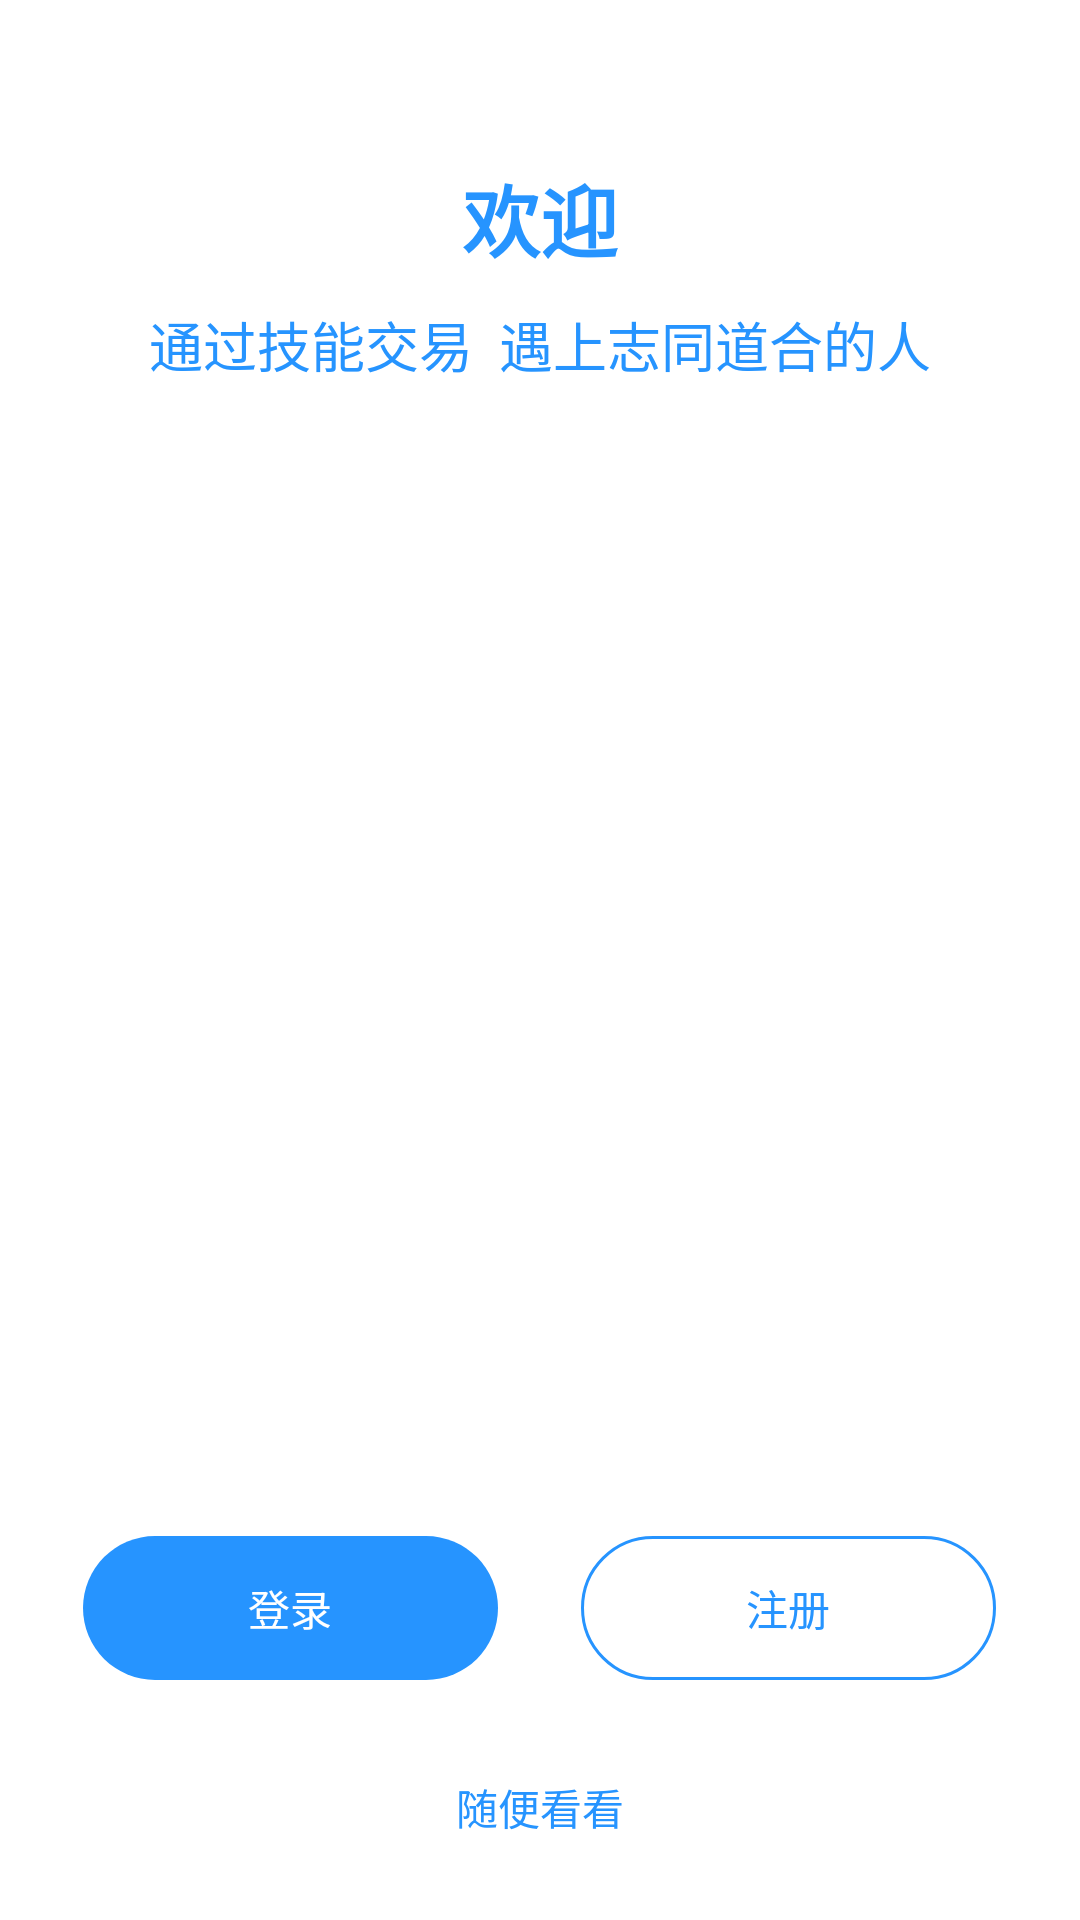

Android layout source for this screen:
<!-- AndroidManifest.xml: activity theme GuidePageTheme -->
<!-- res/layout/activity_guide.xml -->
<?xml version="1.0" encoding="utf-8"?>
<FrameLayout xmlns:android="http://schemas.android.com/apk/res/android"
    xmlns:app="http://schemas.android.com/apk/res-auto"
    xmlns:tools="http://schemas.android.com/tools"
    android:layout_width="match_parent"
    android:layout_height="match_parent"
    android:id="@+id/fragment_guide_container"
    tools:context="zds.dc.org.zhaodashen.ui.activities.GuideActivity">
    <LinearLayout
        android:layout_width="match_parent"
        android:layout_height="match_parent"
        android:fitsSystemWindows="true"
        android:orientation="vertical"
        android:background="@color/colorFullWhite"
        tools:context="zds.org.zhaodashendemo.MainActivity">


        <LinearLayout
            android:layout_width="match_parent"
            android:layout_height="0dp"
            android:layout_weight="1"
            android:gravity="bottom|center_horizontal"
            android:orientation="vertical">

            <TextView
                android:layout_width="wrap_content"
                android:layout_height="wrap_content"
                android:textSize="26sp"
                android:textStyle="bold"
                android:textColor="@color/colorBlueButton"
                android:text="欢迎" />

            <TextView
                android:layout_width="wrap_content"
                android:layout_height="wrap_content"
                android:layout_marginTop="10dp"
                android:textSize="18sp"
                android:text="通过技能交易  遇上志同道合的人"
                android:textColor="@color/colorBlueButton"/>

        </LinearLayout>

        <ImageView
            android:layout_width="match_parent"
            android:layout_height="0dp"
            android:layout_weight="3"
            android:adjustViewBounds="true"
            android:padding="25dp"
            android:src="@drawable/start_up_background"
            android:scaleType="centerCrop"/>


        <LinearLayout
            android:layout_width="match_parent"
            android:layout_height="0dp"
            android:layout_weight="1"
            android:orientation="vertical"
            >

            <LinearLayout
                android:layout_width="match_parent"
                android:layout_height="wrap_content"
                android:orientation="horizontal">

                <View
                    android:layout_width="0dp"
                    android:layout_height="match_parent"
                    android:layout_weight="1" />


                <Button
                    style="?android:attr/borderlessButtonStyle"
                    android:layout_width="0dp"
                    android:layout_height="wrap_content"
                    android:layout_weight="5"
                    android:background="@drawable/button_style_blue"
                    android:text="登录"
                    android:id="@+id/btn_guide_act_sign_in"
                    android:textColor="#ffffff" />

                <View
                    android:layout_width="0dp"
                    android:layout_height="match_parent"
                    android:layout_weight="1" />

                <Button
                    style="?android:attr/borderlessButtonStyle"
                    android:layout_width="0dp"
                    android:layout_height="wrap_content"
                    android:layout_weight="5"
                    android:background="@drawable/button_style_white"
                    android:text="注册"
                    android:id="@+id/btn_guide_act_sign_up"
                    android:textColor="@color/colorBlueButton" />

                <View
                    android:layout_width="0dp"
                    android:layout_height="match_parent"
                    android:layout_weight="1" />

            </LinearLayout>

            <LinearLayout
                android:layout_width="match_parent"
                android:layout_height="match_parent"
                android:orientation="vertical"
                >
                <View
                    android:layout_width="match_parent"
                    android:layout_height="0dp"
                    android:layout_weight="2"/>

                <TextView
                    android:layout_width="wrap_content"
                    android:layout_height="0dp"
                    android:layout_weight="3"
                    android:text="随便看看"
                    android:id="@+id/tv_guide_act_is_visitor"
                    android:layout_gravity="bottom|center_horizontal"
                    android:textColor="@color/colorBlueButton" />

            </LinearLayout>

        </LinearLayout>

    </LinearLayout>

</FrameLayout>
<!-- resources referenced by this layout -->
<resources>
  <color name="colorBlueButton">#2694ff</color>
  <color name="colorFullWhite">#ffffff</color>
  <!-- drawable button_style_blue (drawable) -->
  <?xml version="1.0" encoding="UTF-8"?>
  <shape
      xmlns:android="http://schemas.android.com/apk/res/android"
      android:shape="rectangle">
      
      <solid android:color="@color/colorBlueButton" />
      
      
      <corners android:radius="25dip" />
  
      
      
  </shape>
  <!-- drawable button_style_white (drawable) -->
  <?xml version="1.0" encoding="UTF-8"?>
  <shape
      xmlns:android="http://schemas.android.com/apk/res/android"
      android:shape="rectangle">
       
      
  
      <solid android:color="@color/colorFullWhite" />
      <corners android:radius="25dip" />
      <stroke android:color="@color/colorBlueButton"
              android:width="1dp"/>
  
      
      
  </shape>
  <style name="GuidePageTheme" parent="Theme.AppCompat.Light.NoActionBar">
          <item name="android:colorPrimaryDark">@color/colorFullWhite</item>
          <item name="android:colorPrimary">@color/colorFullWhite</item>
          <item name="android:statusBarColor">@color/colorPrimaryDarkGrey</item>
          <item name="android:textCursorDrawable">@drawable/editcursor_color</item>
      </style>
  <color name="colorPrimaryDarkGrey">#1a7d7d7d</color>
  <!-- drawable editcursor_color (drawable) -->
  <?xml version="1.0" encoding="utf-8"?>
  <shape xmlns:android="http://schemas.android.com/apk/res/android"
      android:shape="rectangle" >
  
      <size android:width="2dp" />
  
      <solid android:color="@color/colorETCursorColor" />
  
  </shape>
  <color name="colorETCursorColor">#2694ff</color>
</resources>
